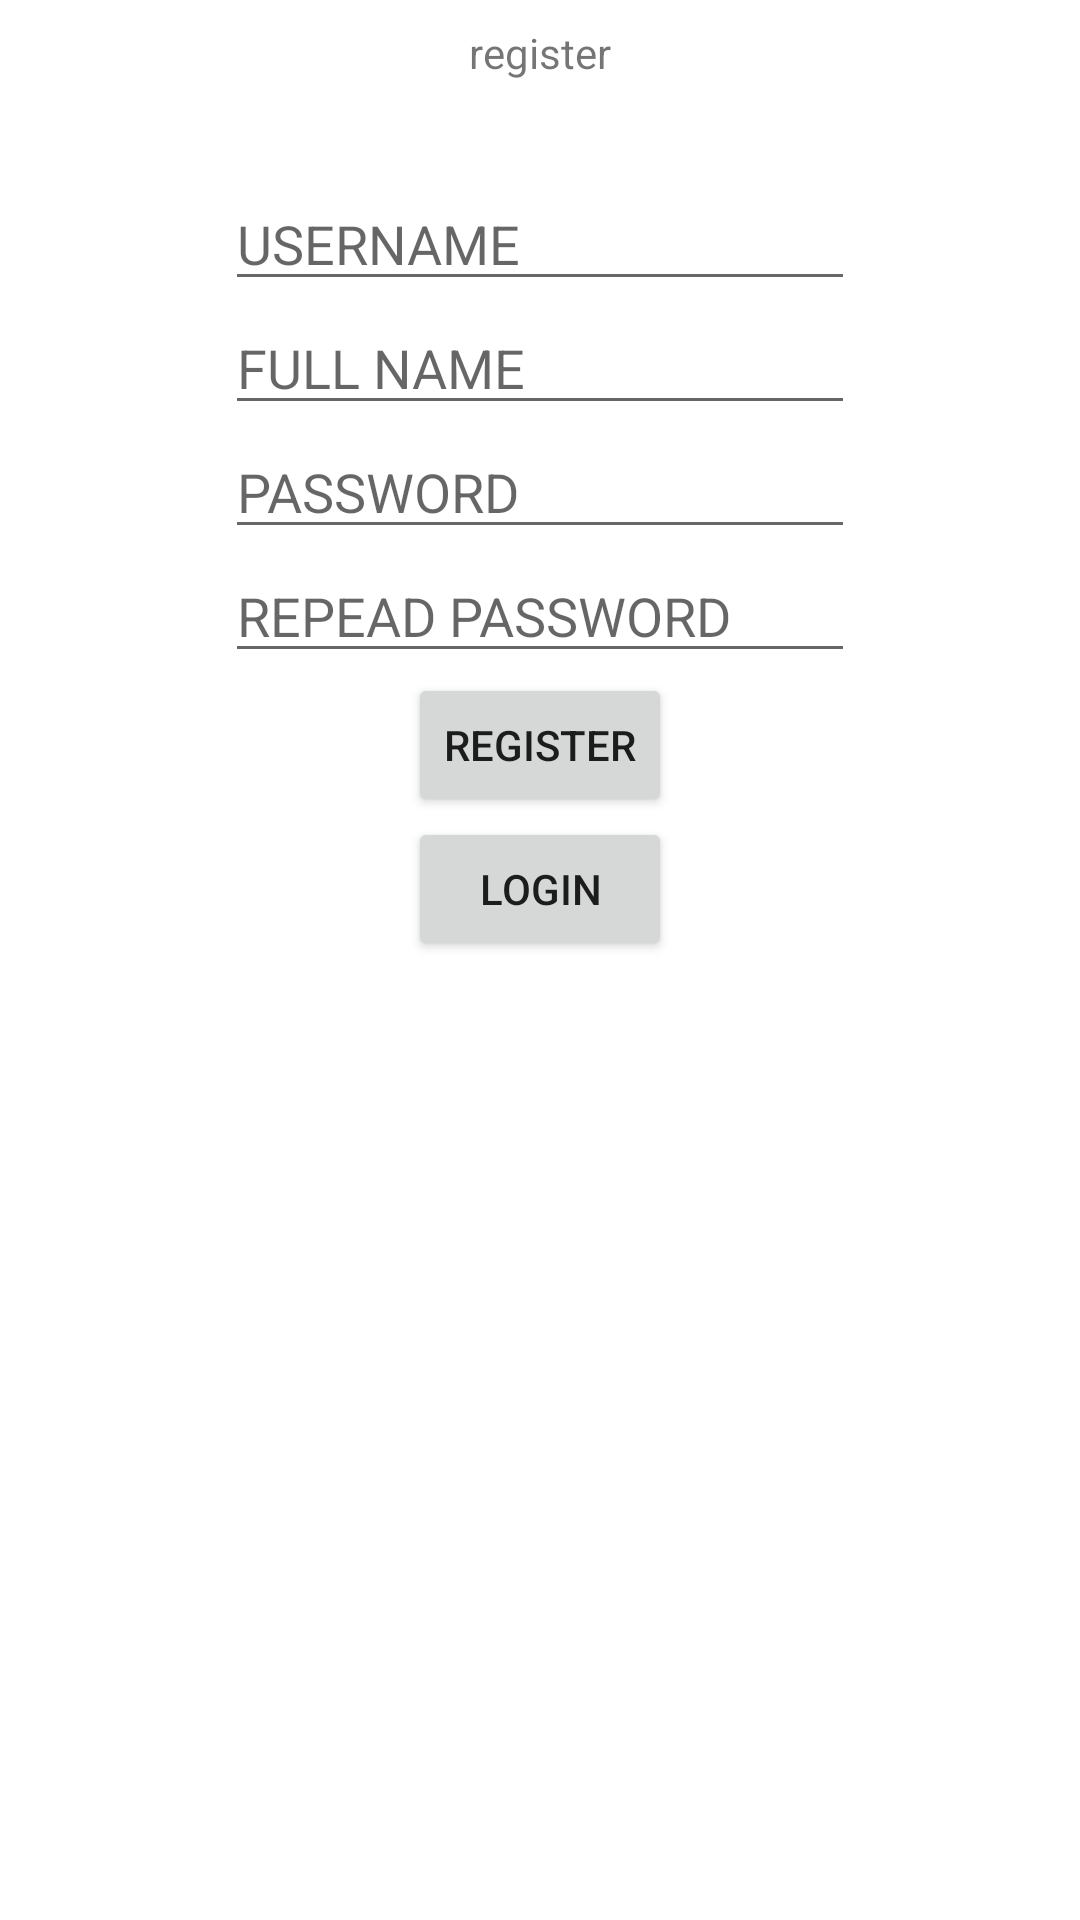

The Android layout XML behind this screen, and the referenced resources:
<!-- AndroidManifest.xml: application theme Theme.Chapter4Topic4 -->
<!-- res/layout/fragment_register.xml -->
<?xml version="1.0" encoding="utf-8"?>
<androidx.constraintlayout.widget.ConstraintLayout xmlns:android="http://schemas.android.com/apk/res/android"
    xmlns:app="http://schemas.android.com/apk/res-auto"
    xmlns:tools="http://schemas.android.com/tools"
    android:id="@+id/frameLayout3"
    android:layout_width="match_parent"
    android:layout_height="match_parent"
    tools:context=".RegisterFragment">

    
    <TextView
        android:id="@+id/textView4"
        android:layout_width="wrap_content"
        android:layout_height="wrap_content"
        android:layout_marginTop="8dp"
        android:text="register"
        app:layout_constraintEnd_toEndOf="parent"
        app:layout_constraintStart_toStartOf="parent"
        app:layout_constraintTop_toTopOf="parent" />

    <EditText
        android:id="@+id/registUser"
        android:layout_width="wrap_content"
        android:layout_height="wrap_content"
        android:layout_marginTop="32dp"
        android:ems="10"
        android:hint="USERNAME"
        android:inputType="textPersonName"
        app:layout_constraintEnd_toEndOf="parent"
        app:layout_constraintStart_toStartOf="parent"
        app:layout_constraintTop_toBottomOf="@+id/textView4" />

    <EditText
        android:id="@+id/regisFullname"
        android:layout_width="wrap_content"
        android:layout_height="wrap_content"
        android:ems="10"
        android:hint="FULL NAME"
        android:inputType="textPersonName"
        app:layout_constraintEnd_toEndOf="parent"
        app:layout_constraintStart_toStartOf="parent"
        app:layout_constraintTop_toBottomOf="@+id/registUser" />

    <EditText
        android:id="@+id/regisPw"
        android:layout_width="wrap_content"
        android:layout_height="wrap_content"
        android:ems="10"
        android:hint="PASSWORD"
        android:inputType="textPassword"
        app:layout_constraintEnd_toEndOf="parent"
        app:layout_constraintStart_toStartOf="parent"
        app:layout_constraintTop_toBottomOf="@+id/regisFullname" />

    <EditText
        android:id="@+id/registUlangPw"
        android:layout_width="wrap_content"
        android:layout_height="wrap_content"
        android:ems="10"
        android:hint="REPEAD PASSWORD"
        android:inputType="textPassword"
        app:layout_constraintEnd_toEndOf="parent"
        app:layout_constraintStart_toStartOf="parent"
        app:layout_constraintTop_toBottomOf="@+id/regisPw" />

    <Button
        android:id="@+id/btnDaftar"
        android:layout_width="wrap_content"
        android:layout_height="wrap_content"
        android:text="REGISTER"
        app:layout_constraintEnd_toEndOf="parent"
        app:layout_constraintStart_toStartOf="parent"
        app:layout_constraintTop_toBottomOf="@+id/registUlangPw" />

    <Button
        android:id="@+id/btnKeLogin"
        android:layout_width="wrap_content"
        android:layout_height="wrap_content"
        android:text="login"
        app:layout_constraintEnd_toEndOf="parent"
        app:layout_constraintStart_toStartOf="parent"
        app:layout_constraintTop_toBottomOf="@+id/btnDaftar" />

</androidx.constraintlayout.widget.ConstraintLayout>
<!-- resources referenced by this layout -->
<resources>
  <style name="Theme.Chapter4Topic4" parent="Theme.MaterialComponents.DayNight.NoActionBar">
          
          <item name="colorPrimary">@color/purple_500</item>
          <item name="colorPrimaryVariant">@color/purple_700</item>
          <item name="colorOnPrimary">@color/white</item>
          
          <item name="colorSecondary">@color/teal_200</item>
          <item name="colorSecondaryVariant">@color/teal_700</item>
          <item name="colorOnSecondary">@color/black</item>
          
          <item name="android:statusBarColor" tools:targetApi="l">?attr/colorPrimaryVariant</item>
          
      </style>
  <!-- not gathered from this repository: default colours our renderer supplied (Android Studio template values) -->
  <color name="purple_500">#FF6200EE</color>
  <color name="purple_700">#FF3700B3</color>
  <color name="teal_200">#FF03DAC5</color>
  <color name="teal_700">#FF018786</color>
  <color name="black">#FF000000</color>
  <color name="white">#FFFFFFFF</color>
</resources>
